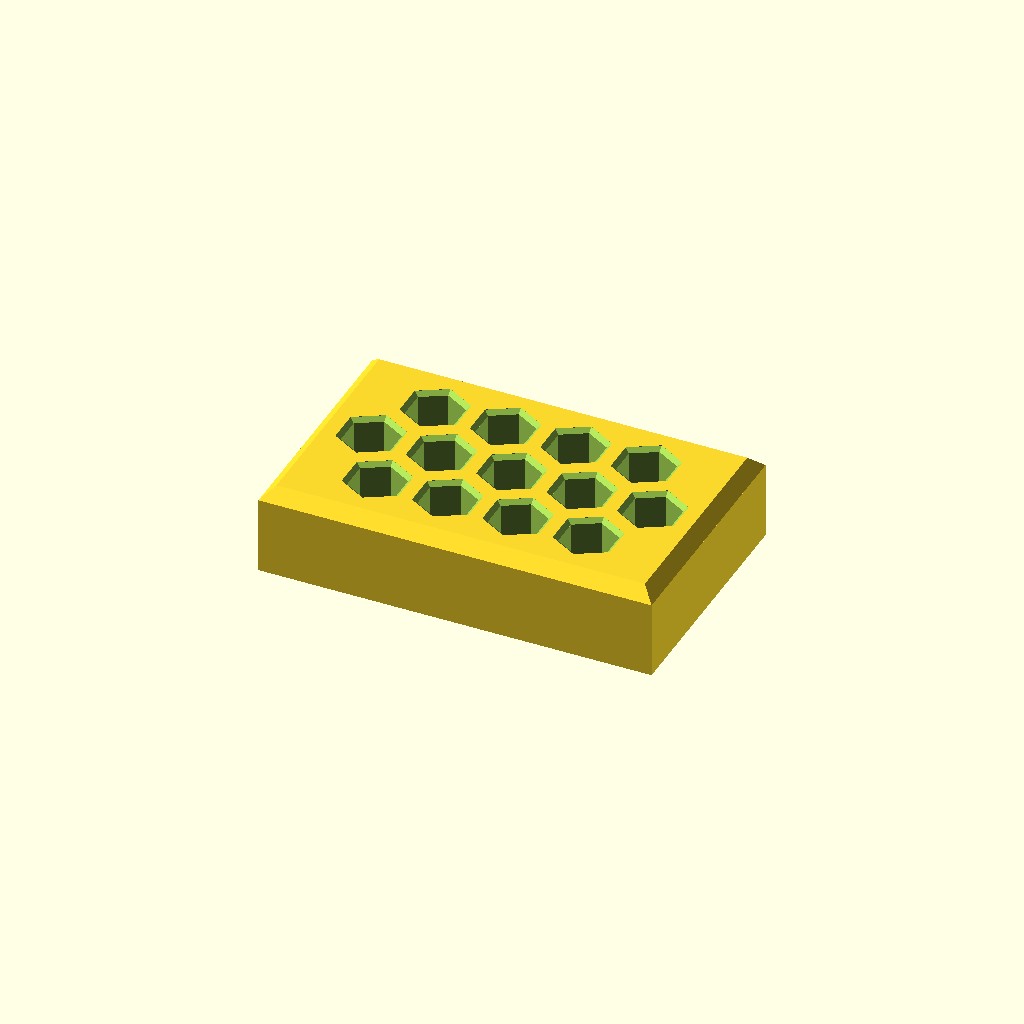
Cell 1: the model at its default parameters.
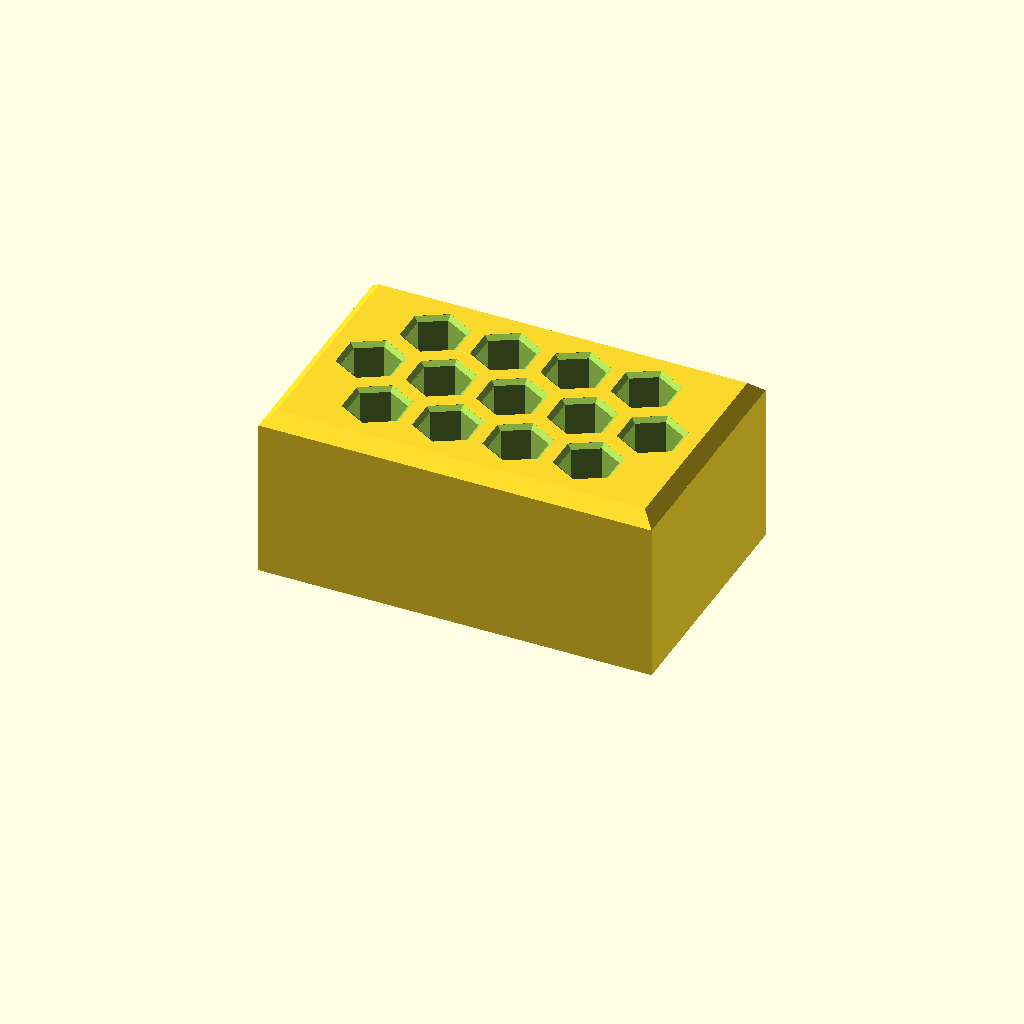
Cell 2: pocket_depth = 24 (everything else at default).
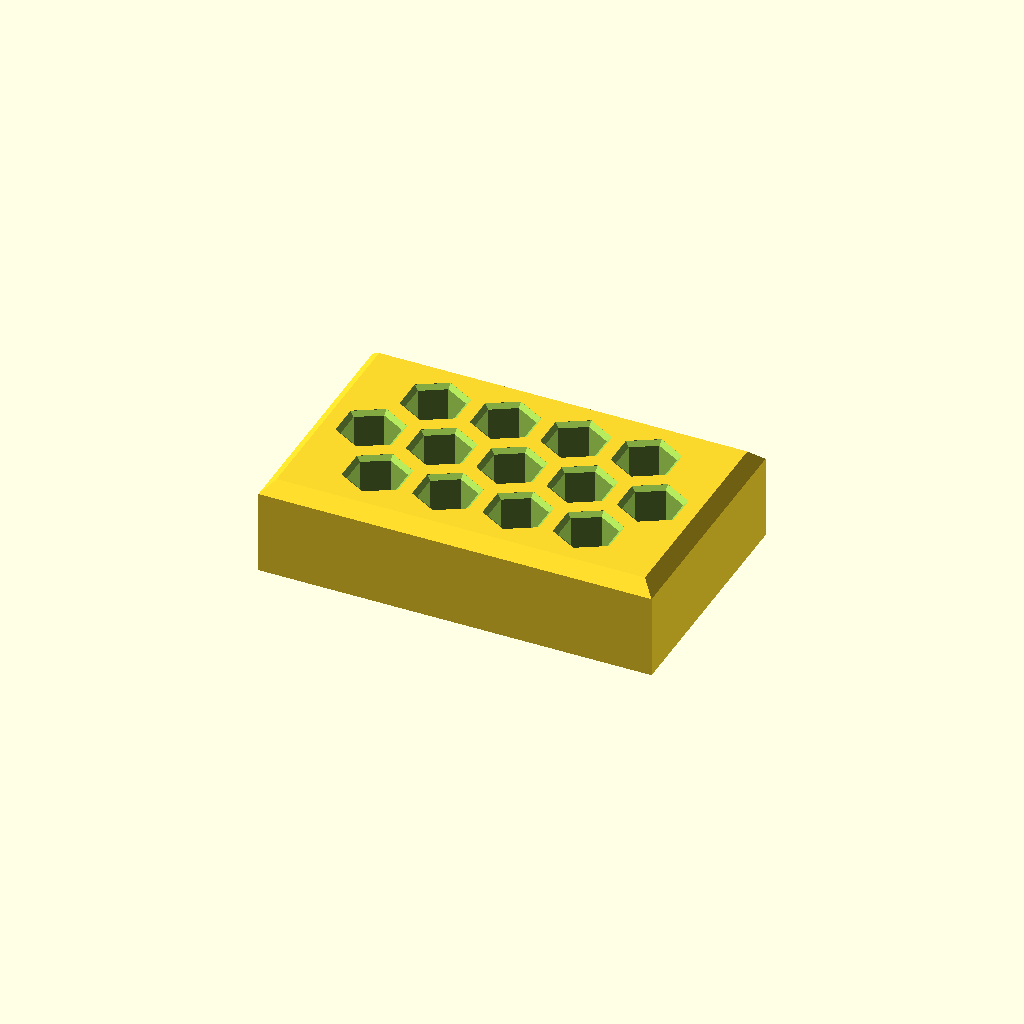
Cell 3: the same model with base_thickness = 2.
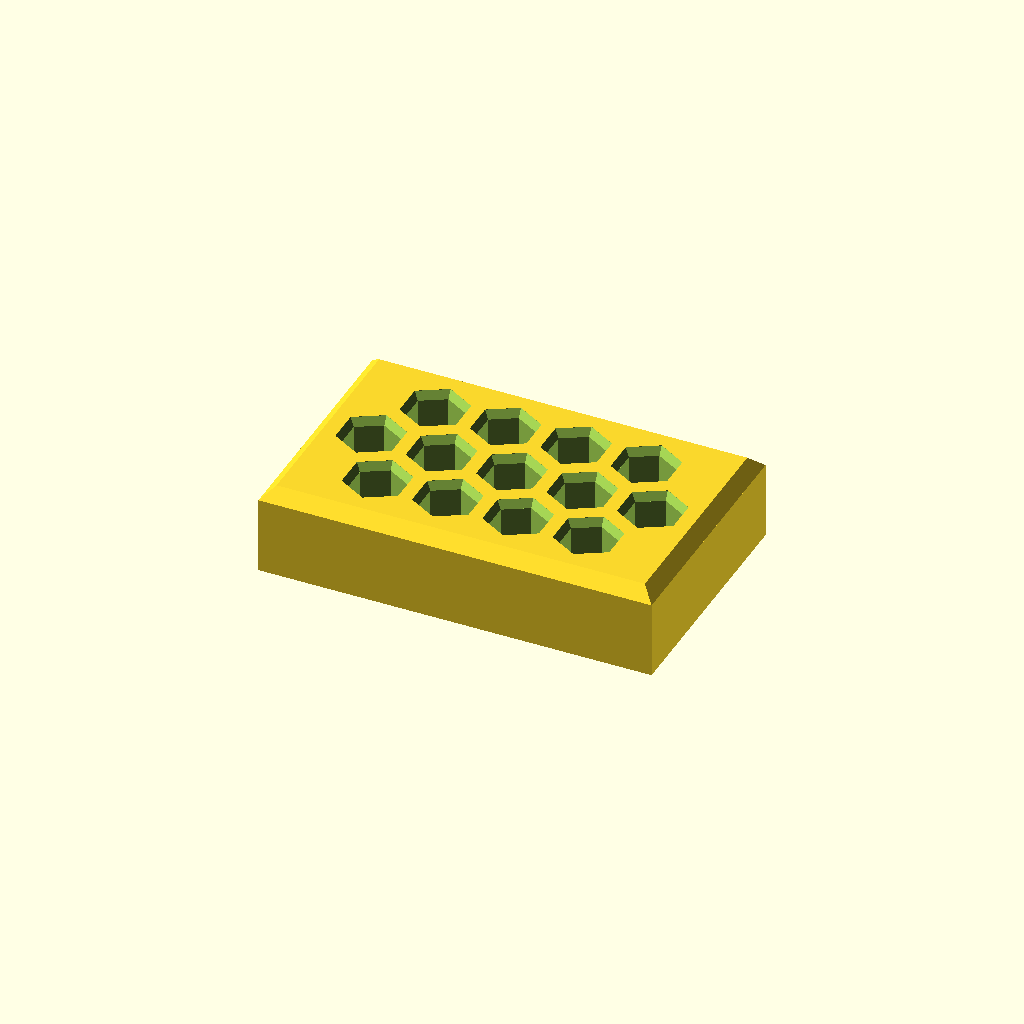
Cell 4 — pocket_mouth_chamfer_h set to 1.2, the other parameters unchanged.
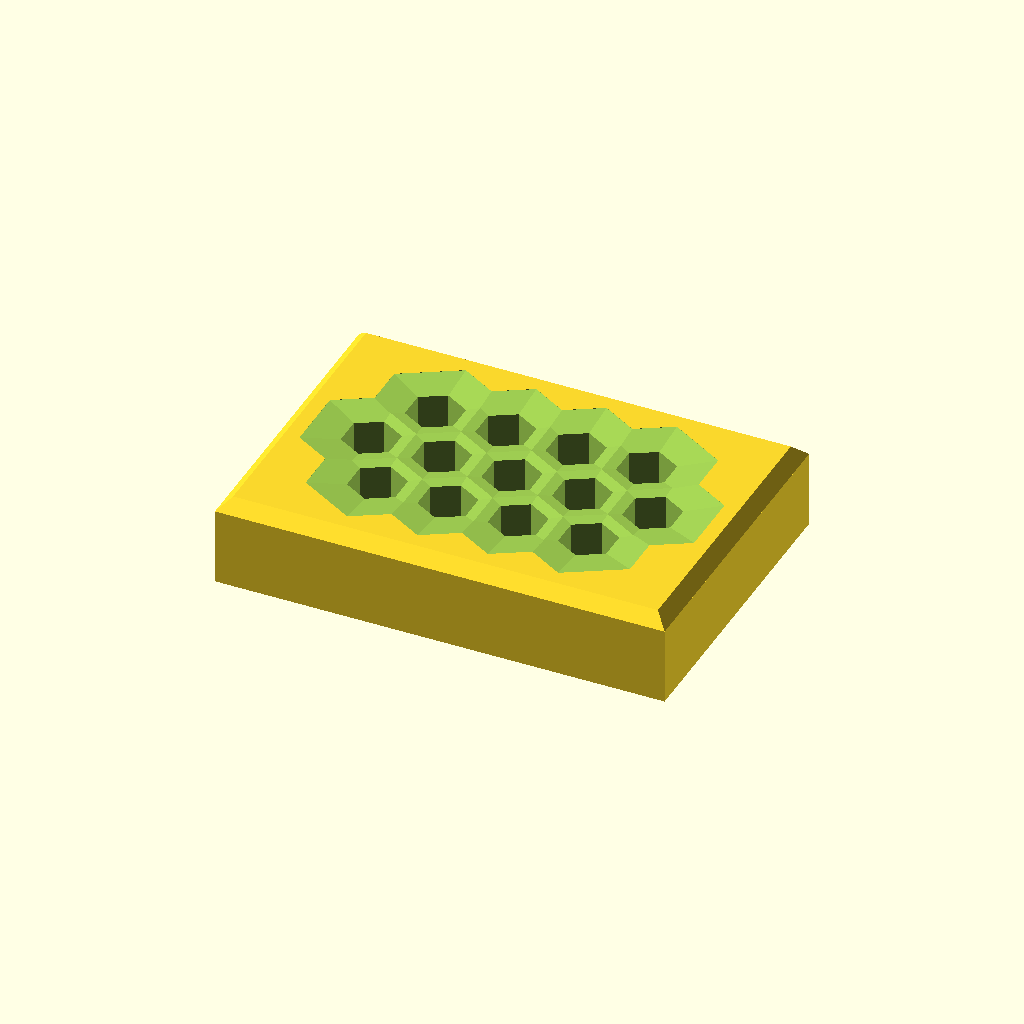
Cell 5 — pocket_mouth_flat_to_flat set to 16.4, the other parameters unchanged.
One fixed orthographic camera (rotation 55°, 0°, 25°; colour scheme Cornfield) for every cell.
Source of the model, projects/hex-bit-stand/v2-hex-pattern-13/hex_bit_stand_hexpattern_v2.scad:
// Hex-pattern bit stand, revised layout
// Designed for 0.6 mm nozzle printing with no supports.
// Units: millimetres

$fn = 48;

// ---------- User parameters ----------
row_counts = [4, 5, 4];      // 13 total pockets in a hex-pattern cluster

hex_flat_to_flat = 7.0;      // straight pocket section
pocket_depth = 12.0;
base_thickness = 1.0;        // reduced from previous design
pocket_mouth_chamfer_h = 0.6;
pocket_mouth_flat_to_flat = 8.2;

pitch_x = 10.2;              // same-row centre spacing
pitch_y = 9.0;               // row spacing for hex-style staggering
edge_margin = 4.0;           // material from outermost pocket to body edge
body_h = pocket_depth + base_thickness;
outer_top_chamfer = 1.8;     // 45-degree top chamfer on outer body

// ---------- Derived values ----------
hex_r = hex_flat_to_flat / sqrt(3);              // circumradius of main pocket
mouth_hex_r = pocket_mouth_flat_to_flat / sqrt(3);
pocket_half_w = pocket_mouth_flat_to_flat / 2;   // pointy-top hex width = flat-to-flat
pocket_half_h = mouth_hex_r;                     // pointy-top hex height half = circumradius

max_row_half_span = max([ for (c = row_counts) ((c - 1) / 2) * pitch_x ]);
max_row_y = max([ for (ri = [0 : len(row_counts)-1]) abs((ri - (len(row_counts)-1)/2) * pitch_y) ]);

body_x = 2 * (max_row_half_span + pocket_half_w + edge_margin);
body_y = 2 * (max_row_y + pocket_half_h + edge_margin);

module hex_prism(r, h) {
    // Rotate 30 degrees so the named flat-to-flat size lies on the X axis.
    linear_extrude(height = h)
        rotate(30)
            circle(r = r, $fn = 6);
}

module top_chamfered_block(x, y, h, c) {
    assert(c > 0 && c < h, "outer_top_chamfer must be > 0 and < body_h");
    assert(2*c < min(x, y), "outer_top_chamfer too large for body footprint");

    union() {
        // Straight lower body.
        translate([-x/2, -y/2, 0])
            cube([x, y, h-c]);

        // 45-degree top-edge chamfer.
        hull() {
            translate([-x/2, -y/2, h-c-0.02])
                cube([x, y, 0.02]);
            translate([-(x-2*c)/2, -(y-2*c)/2, h-0.02])
                cube([x-2*c, y-2*c, 0.02]);
        }
    }
}

module bit_pocket() {
    // Main 7.0 mm AF pocket.
    translate([0, 0, body_h - pocket_depth - 0.02])
        hex_prism(hex_r, pocket_depth - pocket_mouth_chamfer_h + 0.04);

    // Lead-in taper. Functional pocket below remains 7.0 mm AF.
    hull() {
        translate([0, 0, body_h - pocket_mouth_chamfer_h - 0.02])
            hex_prism(hex_r, 0.02);
        translate([0, 0, body_h - 0.02])
            hex_prism(mouth_hex_r, 0.04);
    }
}

module stand() {
    difference() {
        top_chamfered_block(body_x, body_y, body_h, outer_top_chamfer);

        for (ri = [0 : len(row_counts)-1]) {
            count = row_counts[ri];
            y = (ri - (len(row_counts)-1)/2) * pitch_y;
            for (ci = [0 : count-1]) {
                x = (ci - (count-1)/2) * pitch_x;
                translate([x, y, 0])
                    bit_pocket();
            }
        }
    }
}

// Basic sanity checks.
total_pockets = 13;
assert(total_pockets >= 12, "Stand must hold at least 12 bits");
assert(body_h > pocket_depth, "Pocket depth must leave a closed floor");
assert(base_thickness >= 1.0, "Base thickness below 1.0 mm is not recommended");
assert(pocket_mouth_flat_to_flat >= hex_flat_to_flat,
       "Pocket mouth must not be smaller than the straight pocket");

stand();
Customizer parameters (derived from the source; name, type, default, range or options):
row_counts: vector, default [4, 5, 4]
hex_flat_to_flat: number, default 7
pocket_depth: number, default 12
base_thickness: number, default 1
pocket_mouth_chamfer_h: number, default 0.6
pocket_mouth_flat_to_flat: number, default 8.2
pitch_x: number, default 10.2
pitch_y: number, default 9
edge_margin: number, default 4
outer_top_chamfer: number, default 1.8
